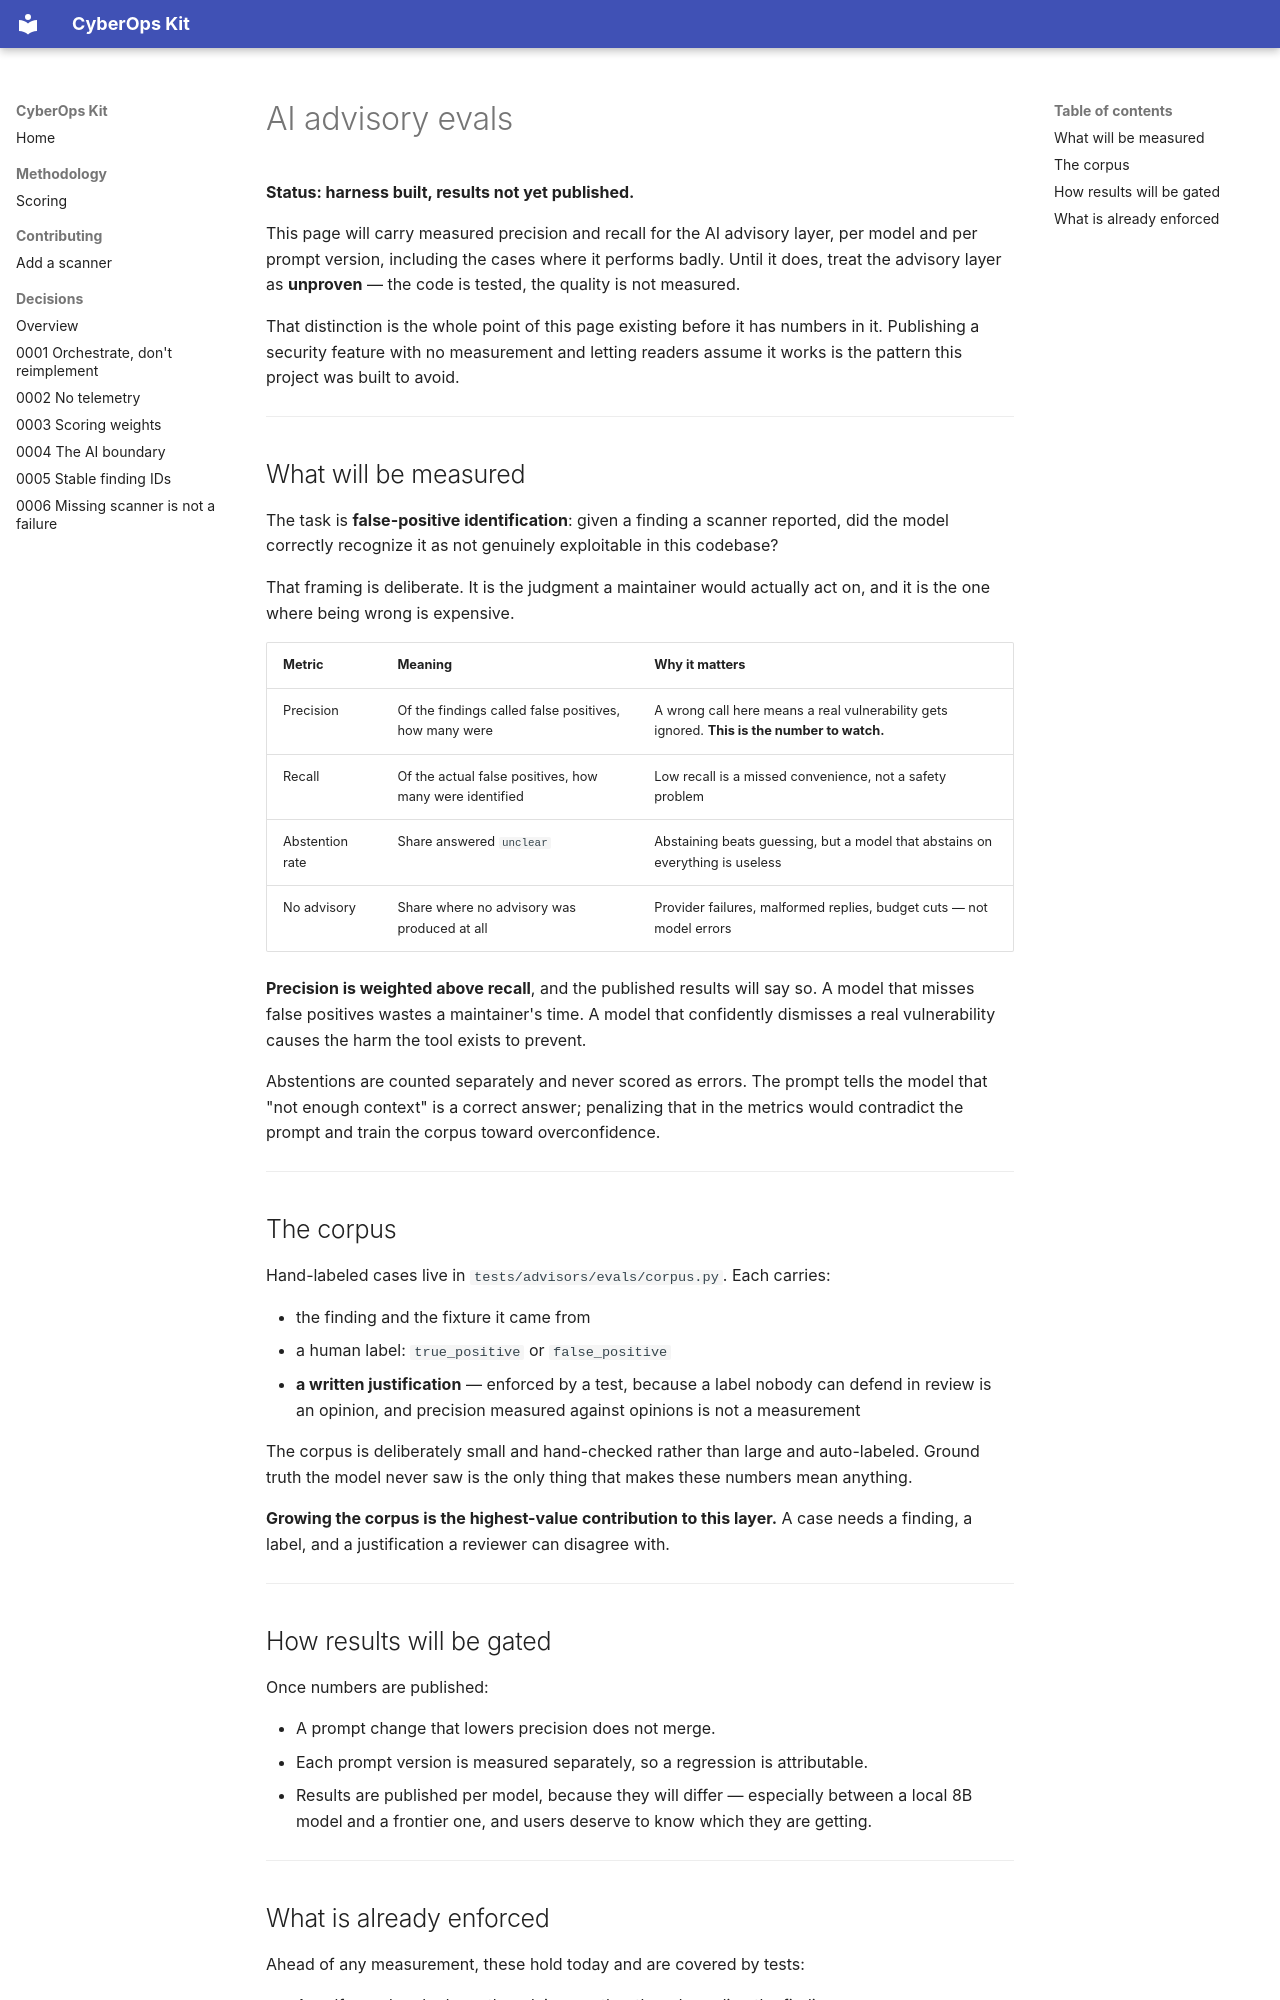

repository: OpenCyberOps/cyberops-kit · page: methodology/ai-advisory-evals/index.html · generator: mkdocs

# AI advisory evals

**Status: harness built, results not yet published.**

This page will carry measured precision and recall for the AI advisory layer, per
model and per prompt version, including the cases where it performs badly. Until it
does, treat the advisory layer as **unproven** — the code is tested, the quality is
not measured.

That distinction is the whole point of this page existing before it has numbers in
it. Publishing a security feature with no measurement and letting readers assume it
works is the pattern this project was built to avoid.

---

## What will be measured

The task is **false-positive identification**: given a finding a scanner reported,
did the model correctly recognize it as not genuinely exploitable in this codebase?

That framing is deliberate. It is the judgment a maintainer would actually act on,
and it is the one where being wrong is expensive.

| Metric | Meaning | Why it matters |
|---|---|---|
| Precision | Of the findings called false positives, how many were | A wrong call here means a real vulnerability gets ignored. **This is the number to watch.** |
| Recall | Of the actual false positives, how many were identified | Low recall is a missed convenience, not a safety problem |
| Abstention rate | Share answered `unclear` | Abstaining beats guessing, but a model that abstains on everything is useless |
| No advisory | Share where no advisory was produced at all | Provider failures, malformed replies, budget cuts — not model errors |

**Precision is weighted above recall**, and the published results will say so. A
model that misses false positives wastes a maintainer's time. A model that confidently
dismisses a real vulnerability causes the harm the tool exists to prevent.

Abstentions are counted separately and never scored as errors. The prompt tells the
model that "not enough context" is a correct answer; penalizing that in the metrics
would contradict the prompt and train the corpus toward overconfidence.

---

## The corpus

Hand-labeled cases live in `tests/advisors/evals/corpus.py`. Each carries:

- the finding and the fixture it came from
- a human label: `true_positive` or `false_positive`
- **a written justification** — enforced by a test, because a label nobody can
  defend in review is an opinion, and precision measured against opinions is not a
  measurement

The corpus is deliberately small and hand-checked rather than large and
auto-labeled. Ground truth the model never saw is the only thing that makes these
numbers mean anything.

**Growing the corpus is the highest-value contribution to this layer.** A case needs
a finding, a label, and a justification a reviewer can disagree with.

---

## How results will be gated

Once numbers are published:

- A prompt change that lowers precision does not merge.
- Each prompt version is measured separately, so a regression is attributable.
- Results are published per model, because they will differ — especially between a
  local 8B model and a frontier one, and users deserve to know which they are getting.

---
